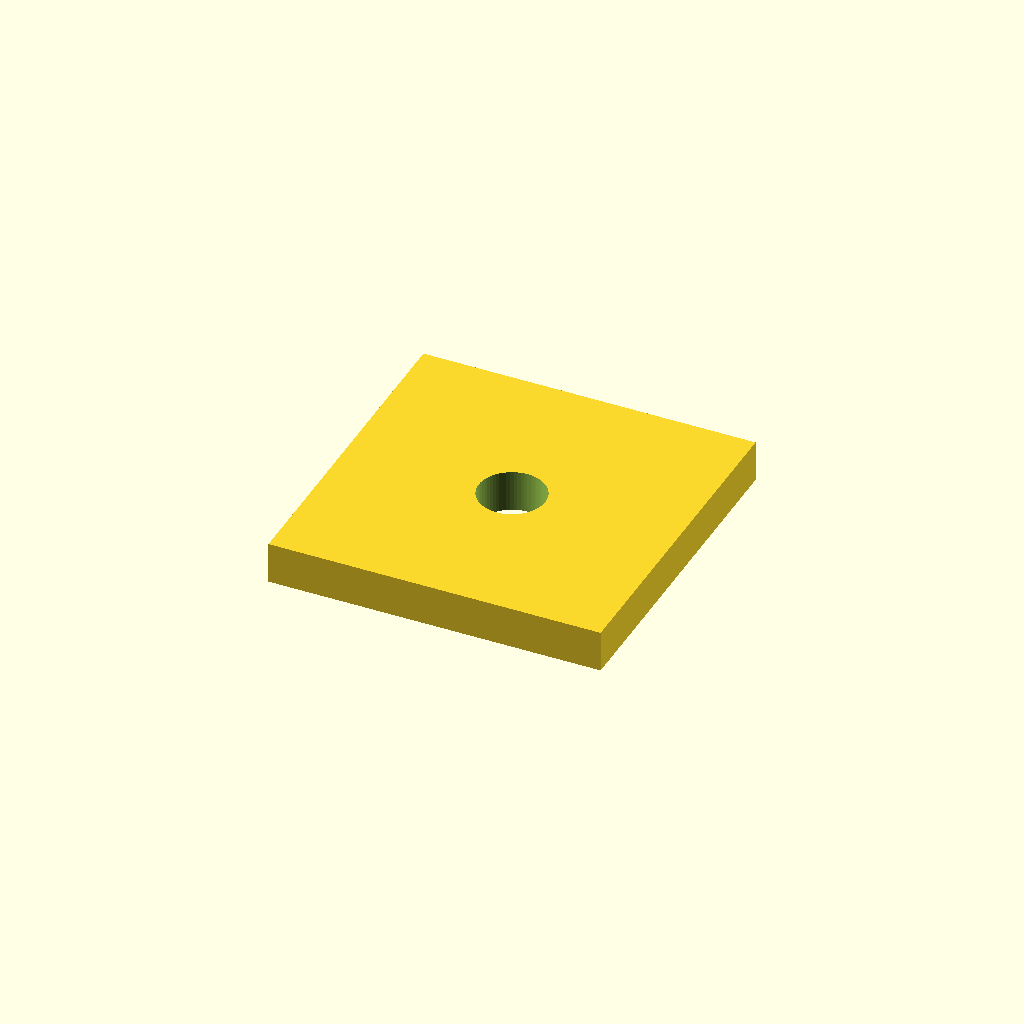
Cell 1: rendered with the file's own defaults.
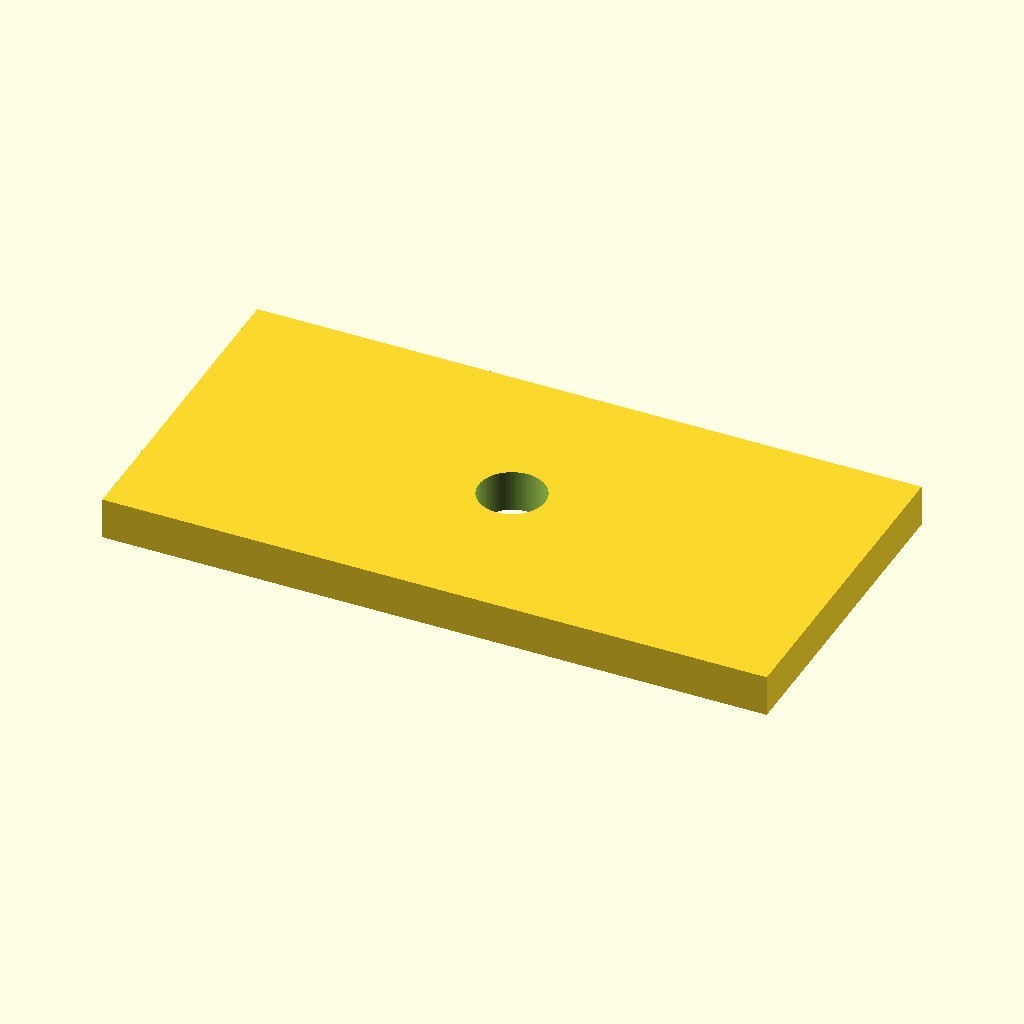
Cell 2: plate_x = 80 (everything else at default).
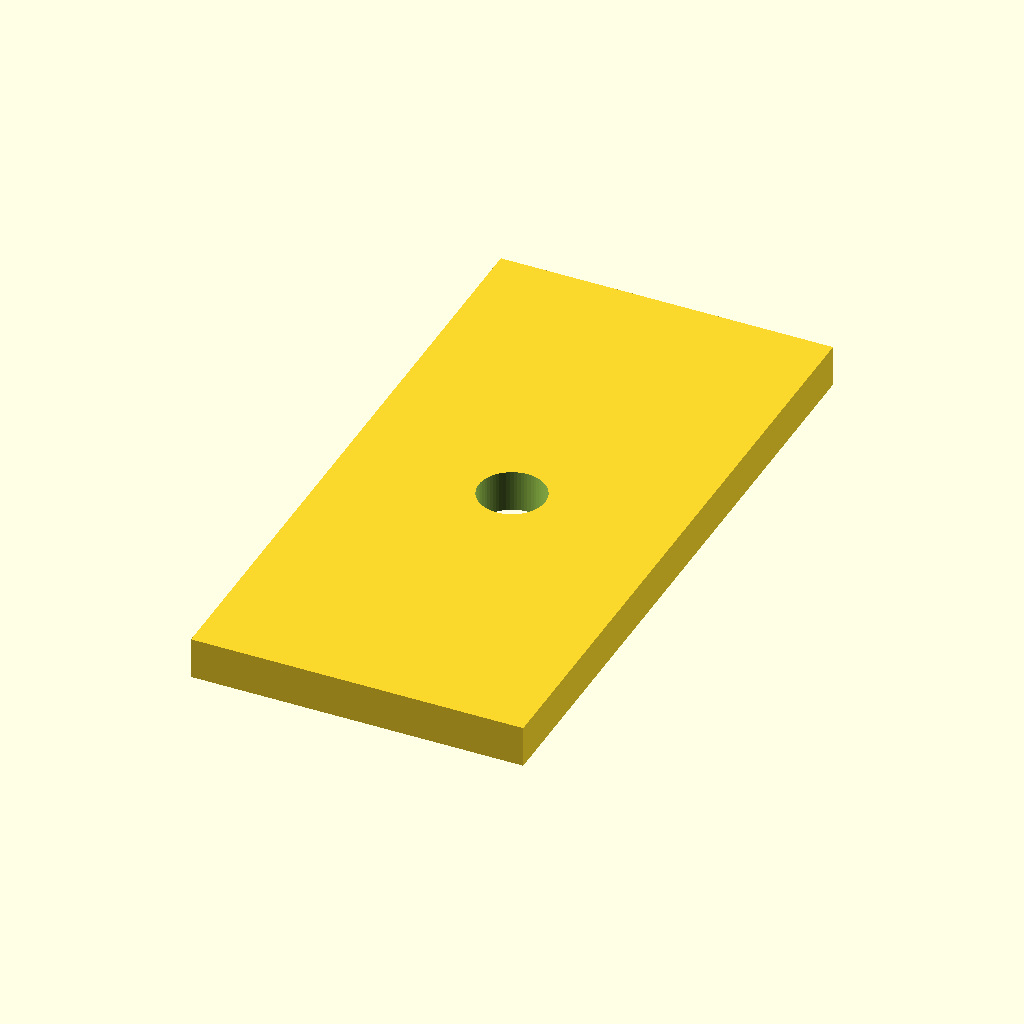
Cell 3: the same model with plate_y = 80.
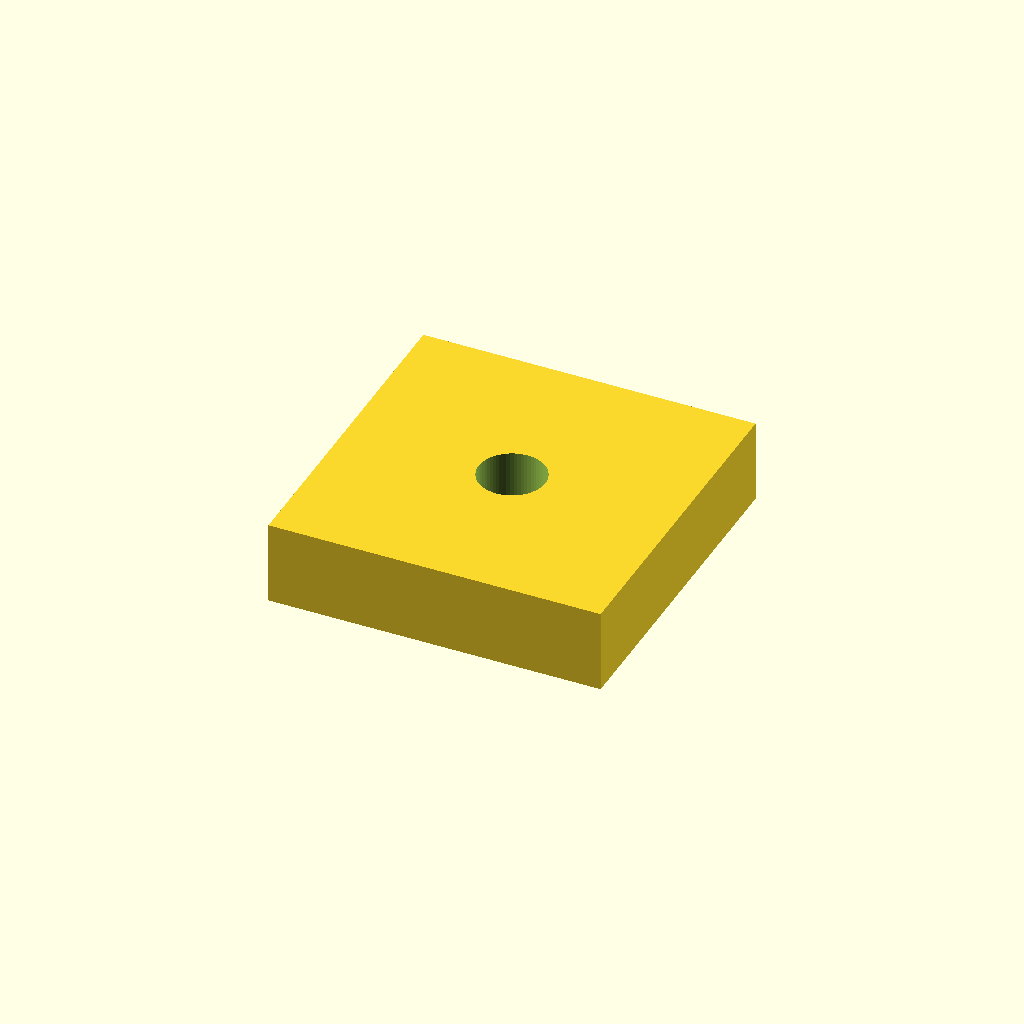
Cell 4: plate_z = 10 (everything else at default).
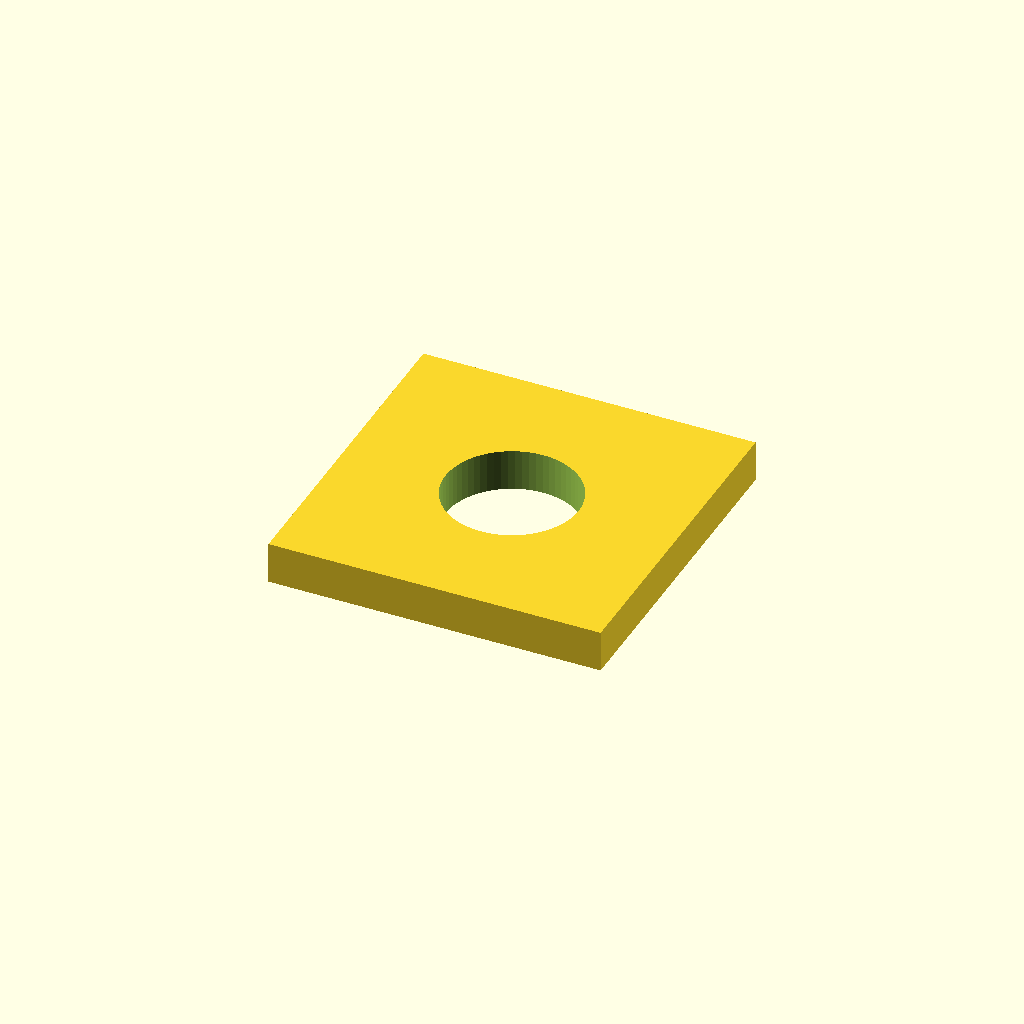
Cell 5: the same model with bore_d = 16.
One fixed orthographic camera (rotation 55°, 0°, 25°; colour scheme Cornfield) for every cell.
Source of the model, evals/cases/standard-mismatch/model.scad:
// A single-cell baseplate. Its footprint must match the grid it drops into.

plate_x = 40;
plate_y = 40;
plate_z = 5;
bore_d  = 8;
$fn = 64;

difference() {
    cube([plate_x, plate_y, plate_z], center = true);
    cylinder(h = plate_z + 2, d = bore_d, center = true);
}
Parameter table extracted from the source (name, type, default, range or options):
plate_x: number, default 40
plate_y: number, default 40
plate_z: number, default 5
bore_d: number, default 8
